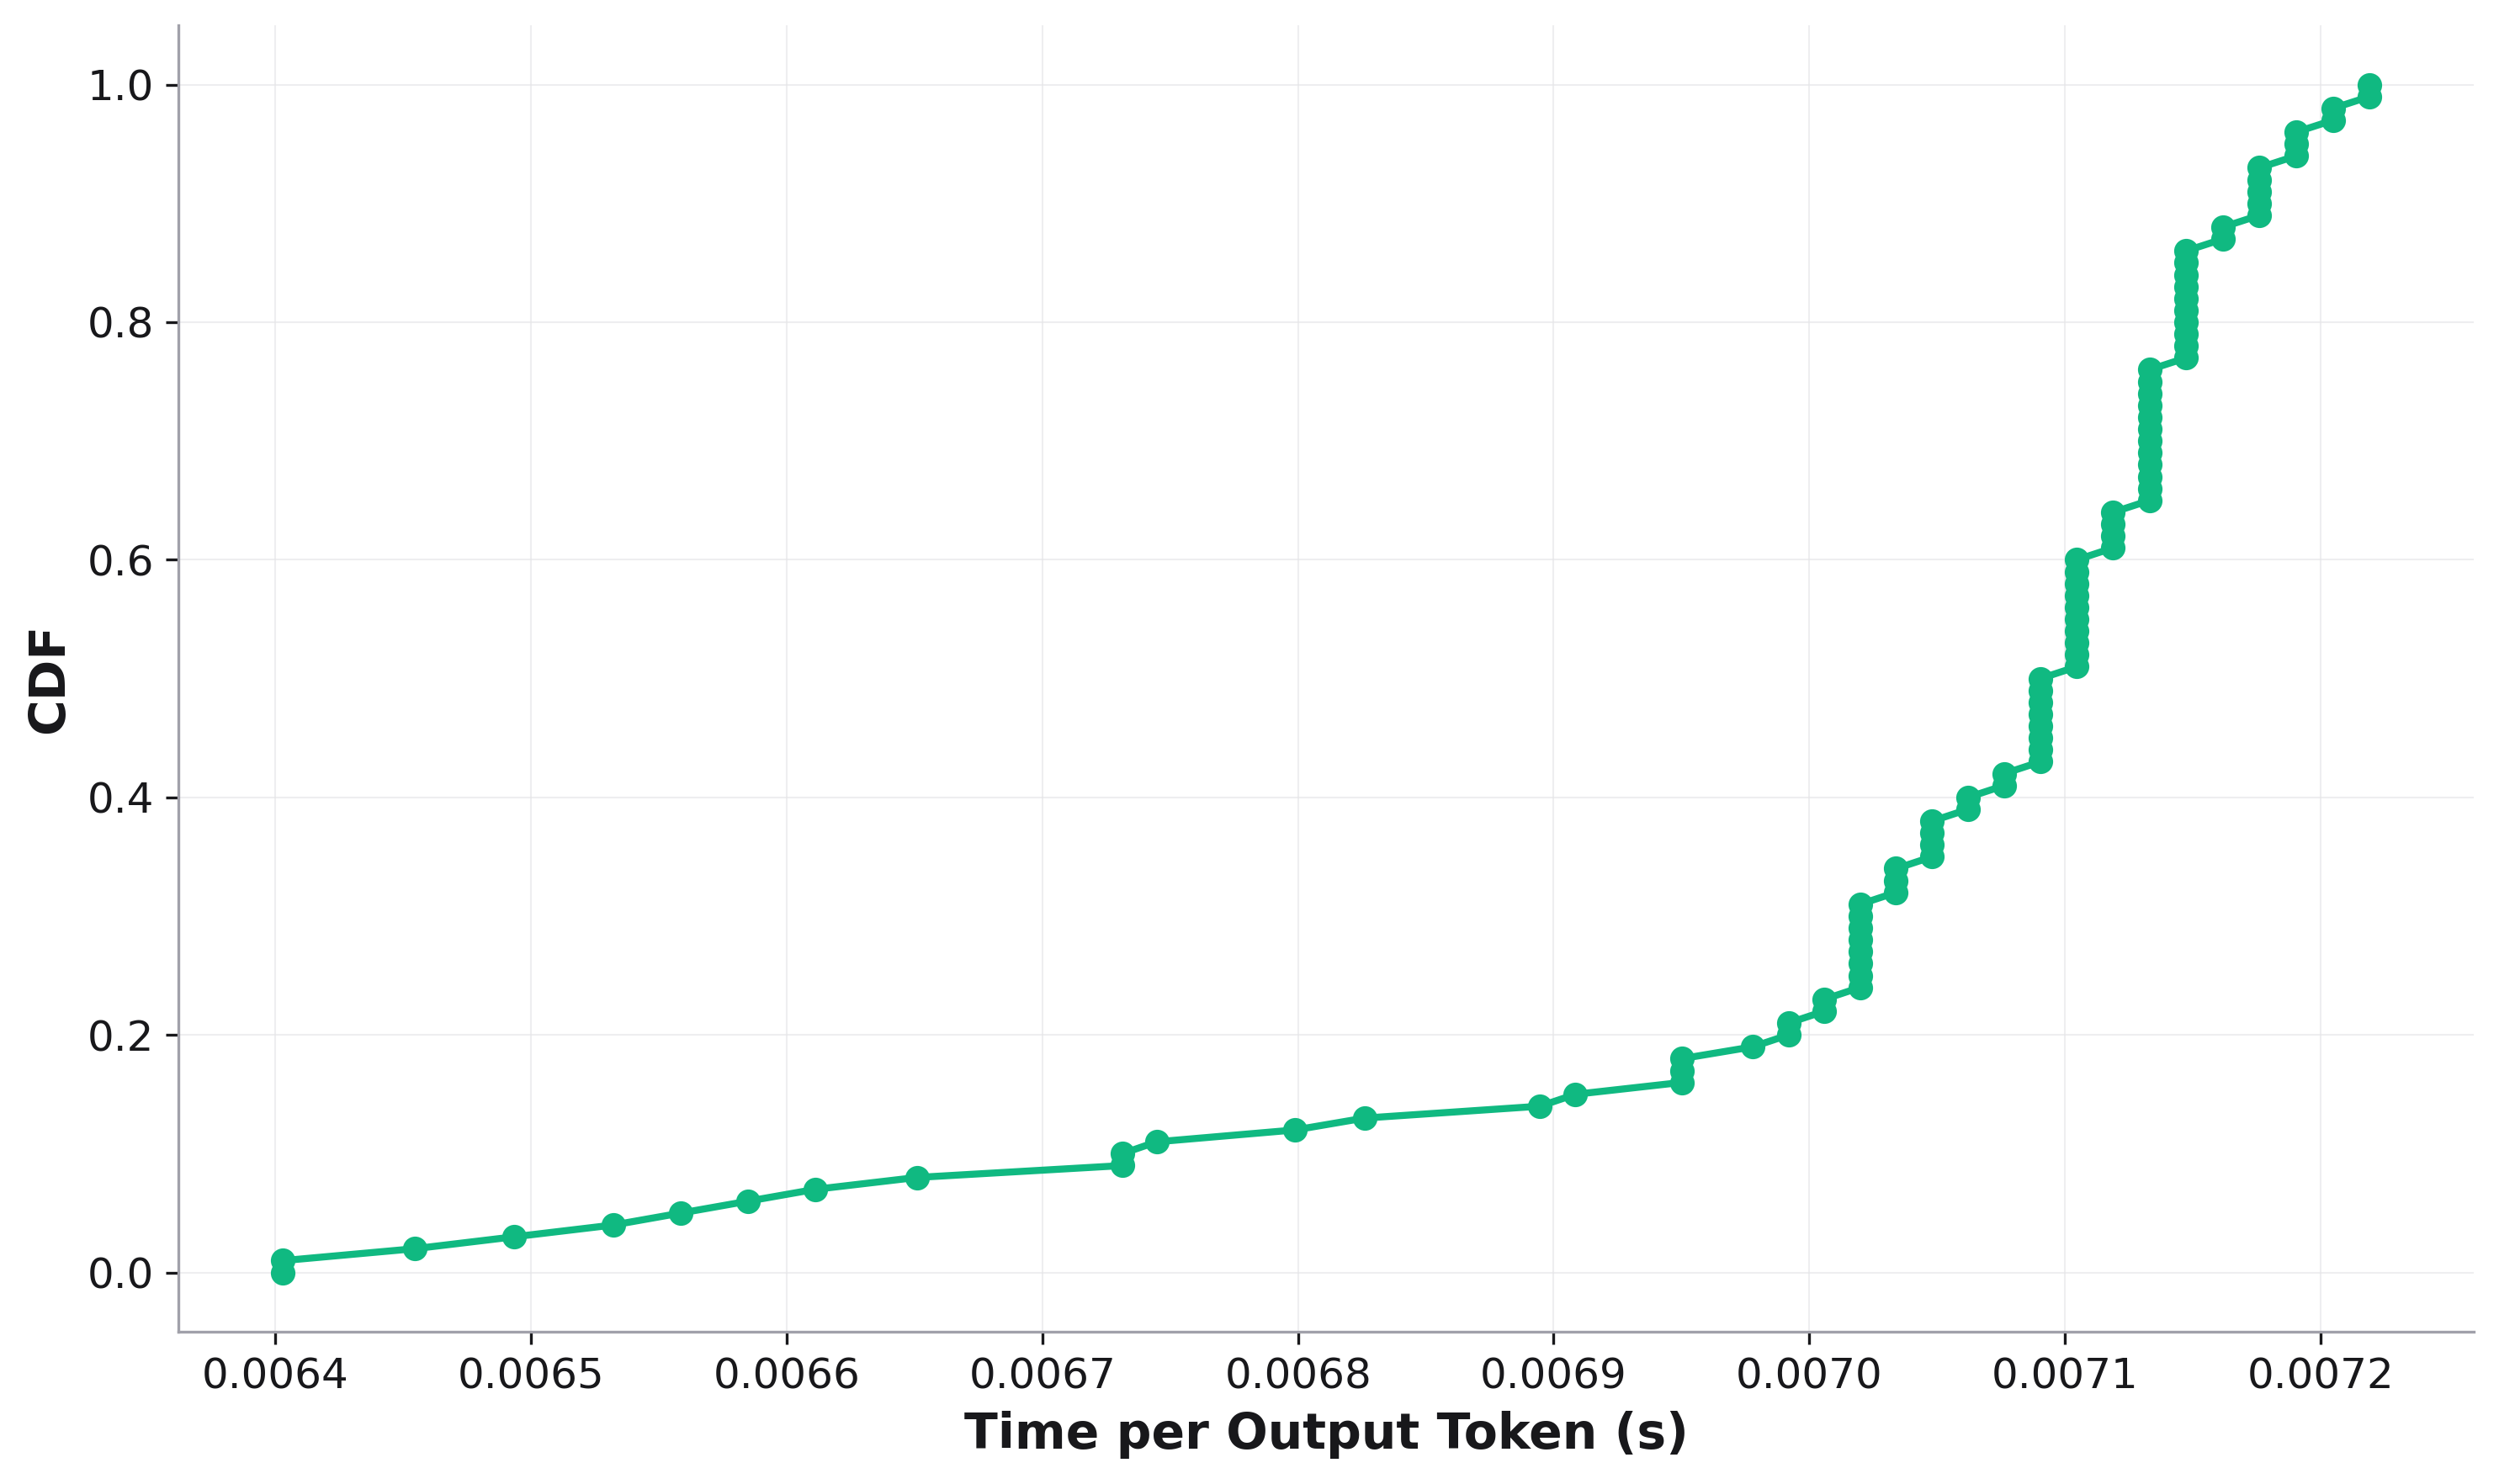

The table this chart was drawn from, first rows:
, cdf, Time per Output Token
0, 0.0, 0.006403
1, 0.01, 0.006403
2, 0.02, 0.006454
3, 0.03, 0.006493
4, 0.04, 0.006532
5, 0.05, 0.006558
6, 0.06, 0.006585
7, 0.07, 0.006611
8, 0.08, 0.006651
9, 0.09, 0.006731
10, 0.1, 0.006731
11, 0.11, 0.006745
12, 0.12, 0.006799
13, 0.13, 0.006826
14, 0.14, 0.006895
15, 0.15, 0.006909
16, 0.16, 0.00695
17, 0.17, 0.00695
18, 0.18, 0.00695
19, 0.19, 0.006978
20, 0.2, 0.006992
21, 0.21, 0.006992
22, 0.22, 0.007006
23, 0.23, 0.007006
24, 0.24, 0.00702
25, 0.25, 0.00702
26, 0.26, 0.00702
27, 0.27, 0.00702
28, 0.28, 0.00702
29, 0.29, 0.00702
30, 0.3, 0.00702
31, 0.31, 0.00702
32, 0.32, 0.007034
33, 0.33, 0.007034
34, 0.34, 0.007034
35, 0.35, 0.007048
36, 0.36, 0.007048
37, 0.37, 0.007048
38, 0.38, 0.007048
39, 0.39, 0.007062
40, 0.4, 0.007062
41, 0.41, 0.007076
42, 0.42, 0.007076
43, 0.43, 0.00709
44, 0.44, 0.00709
45, 0.45, 0.00709
46, 0.46, 0.00709
47, 0.47, 0.00709
48, 0.48, 0.00709
49, 0.49, 0.00709
50, 0.5, 0.00709
51, 0.51, 0.007105
52, 0.52, 0.007105
53, 0.53, 0.007105
54, 0.54, 0.007105
55, 0.55, 0.007105
56, 0.56, 0.007105
57, 0.57, 0.007105
58, 0.58, 0.007105
59, 0.59, 0.007105
... 41 more rows
